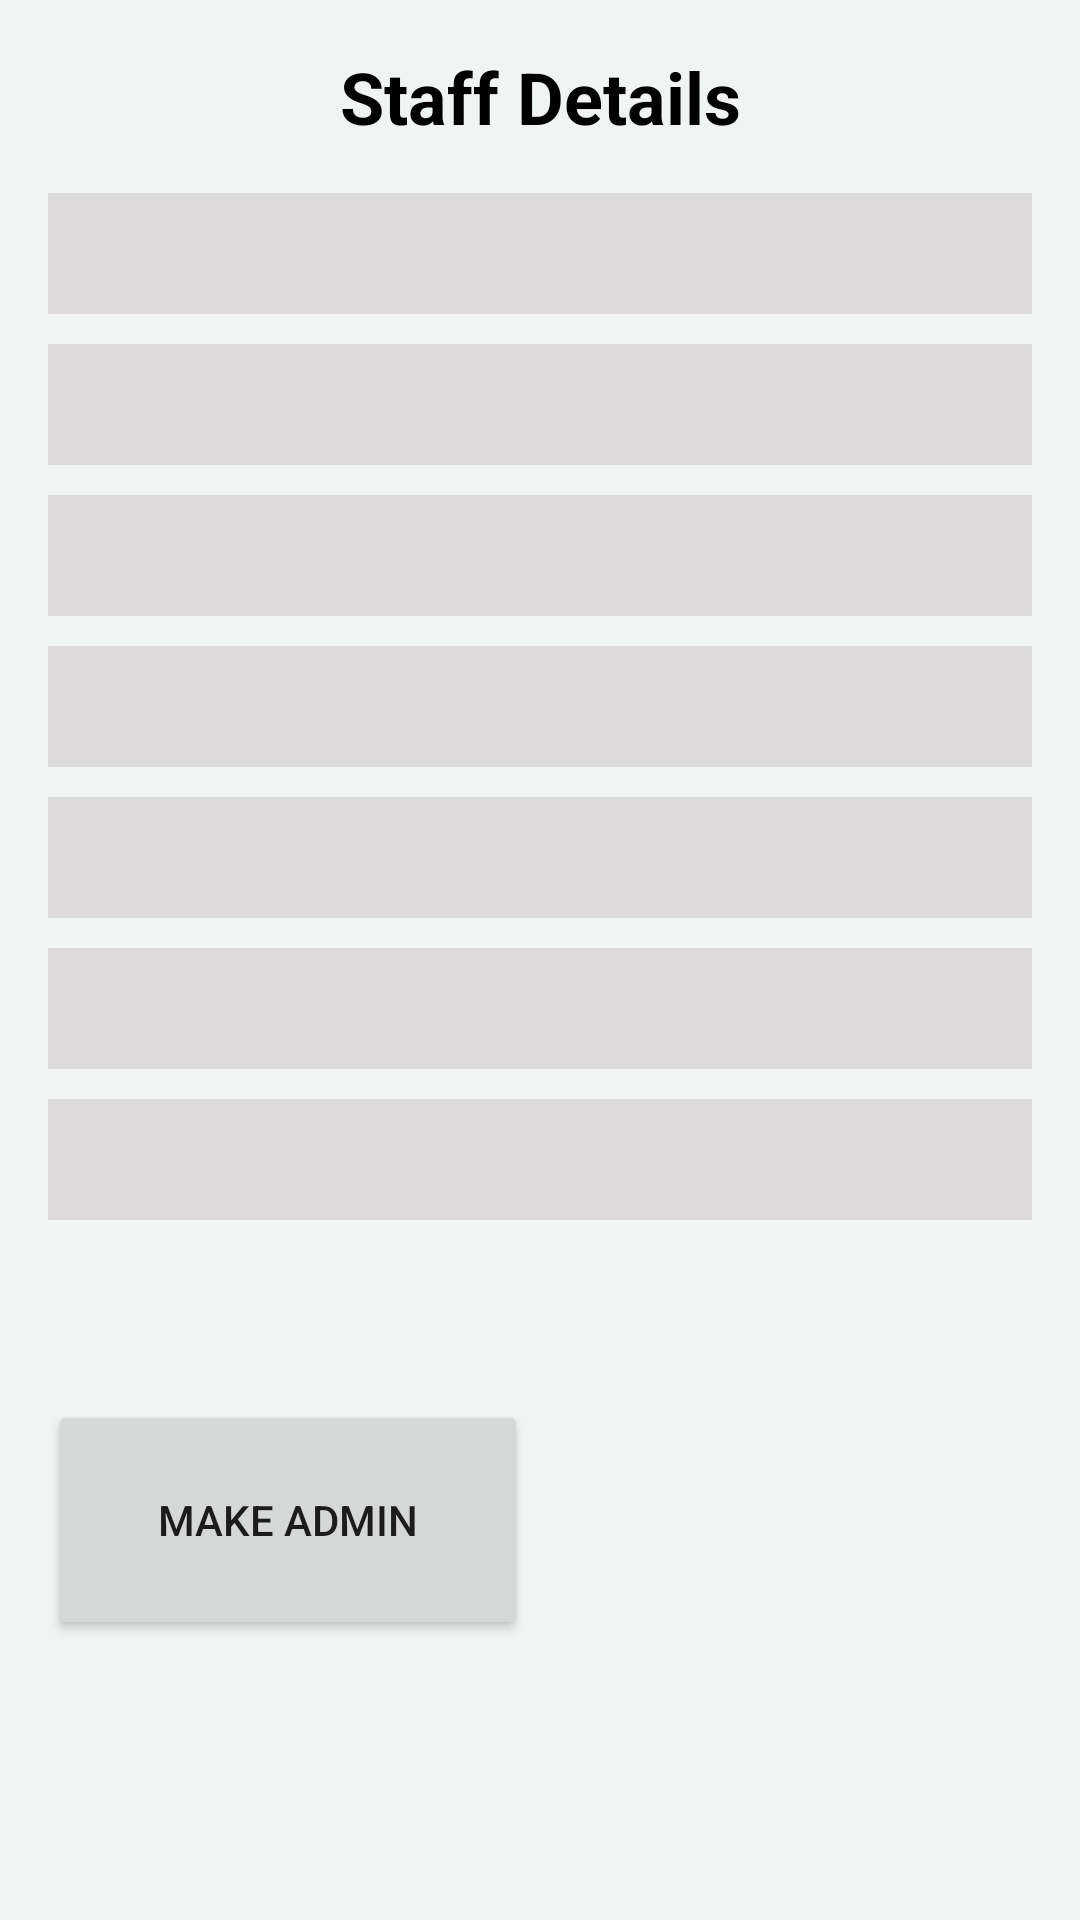

Write the Android layout XML for this screen, with the resource values it uses.
<!-- AndroidManifest.xml: application theme Theme.LMSApplication -->
<!-- res/layout/activity_individual_staff_details.xml -->
<LinearLayout xmlns:android="http://schemas.android.com/apk/res/android"
    xmlns:tools="http://schemas.android.com/tools"
    android:layout_width="match_parent"
    android:layout_height="match_parent"
    android:background="@color/background"
    android:orientation="vertical"
    android:padding="16dp">

    <TextView
        android:id="@+id/userDetailsTitle"
        android:layout_width="match_parent"
        android:layout_height="wrap_content"
        android:layout_marginBottom="16dp"
        android:allowUndo="true"
        android:text="Staff Details"
        android:textAlignment="center"
        android:textColor="@android:color/black"
        android:textSize="24sp"
        android:textStyle="bold" />

    <TextView
        android:id="@+id/nameTextView"
        android:layout_width="match_parent"
        android:layout_height="wrap_content"
        android:layout_marginBottom="10dp"
        android:background="#DCDADA"
        android:padding="8dp"
        android:textColor="@color/black"
        android:textSize="18sp"
        android:textStyle="bold" />

    <TextView
        android:id="@+id/emailTextView"
        android:layout_width="match_parent"
        android:layout_height="wrap_content"
        android:layout_marginBottom="10dp"
        android:background="#DCDADA"
        android:padding="8dp"
        android:textColor="@color/black"
        android:textSize="18sp"
        android:textStyle="bold" />

    <TextView
        android:id="@+id/dobTextView"
        android:layout_width="match_parent"
        android:layout_height="wrap_content"
        android:layout_marginBottom="10dp"
        android:background="#DCDADA"
        android:padding="8dp"
        android:textColor="@color/black"
        android:textSize="18sp"
        android:textStyle="bold" />

    <TextView
        android:id="@+id/genderTextView"
        android:layout_width="match_parent"
        android:layout_height="wrap_content"
        android:layout_marginBottom="10dp"
        android:background="#DCDADA"
        android:padding="8dp"
        android:textColor="@color/black"
        android:textSize="18sp"
        android:textStyle="bold" />

    <TextView
        android:id="@+id/mobileNoTextView"
        android:layout_width="match_parent"
        android:layout_height="wrap_content"
        android:layout_marginBottom="10dp"
        android:background="#DCDADA"
        android:padding="8dp"
        android:textColor="@color/black"
        android:textSize="18sp"
        android:textStyle="bold" />

    <TextView
        android:id="@+id/addressTextView"
        android:layout_width="match_parent"
        android:layout_height="wrap_content"
        android:layout_marginBottom="10dp"
        android:background="#DCDADA"
        android:padding="8dp"
        android:textColor="@color/black"
        android:textSize="18sp"
        android:textStyle="bold" />

    <TextView
        android:id="@+id/nicTextView"
        android:layout_width="match_parent"
        android:layout_height="wrap_content"
        android:layout_marginBottom="10dp"
        android:background="#DCDADA"
        android:padding="8dp"
        android:textColor="@color/black"
        android:textSize="18sp"
        android:textStyle="bold" />

    <Button
        android:id="@+id/makeAdminButton"
        android:layout_width="160dp"
        android:layout_height="80dp"
        android:layout_marginTop="50dp"
        android:onClick="makeAdminButtonClicked"
        android:text="Make Admin" />


</LinearLayout>
<!-- resources referenced by this layout -->
<resources>
  <color name="background">#F0F4F3</color>
  <color name="black">#FF000000</color>
  <style name="Theme.LMSApplication" parent="Theme.MaterialComponents.DayNight.DarkActionBar">
          
          <item name="colorPrimary">@color/purple_500</item>
          <item name="colorPrimaryVariant">@color/purple_700</item>
          <item name="colorOnPrimary">@color/white</item>
          
          <item name="colorSecondary">@color/teal_200</item>
          <item name="colorSecondaryVariant">@color/teal_700</item>
          <item name="colorOnSecondary">@color/black</item>
          
          <item name="android:statusBarColor">?attr/colorPrimaryVariant</item>
          
      </style>
  <color name="purple_500">#FF6200EE</color>
  <color name="purple_700">#FF3700B3</color>
  <color name="white">#FFFFFFFF</color>
  <color name="teal_200">#FF03DAC5</color>
  <color name="teal_700">#FF018786</color>
</resources>
